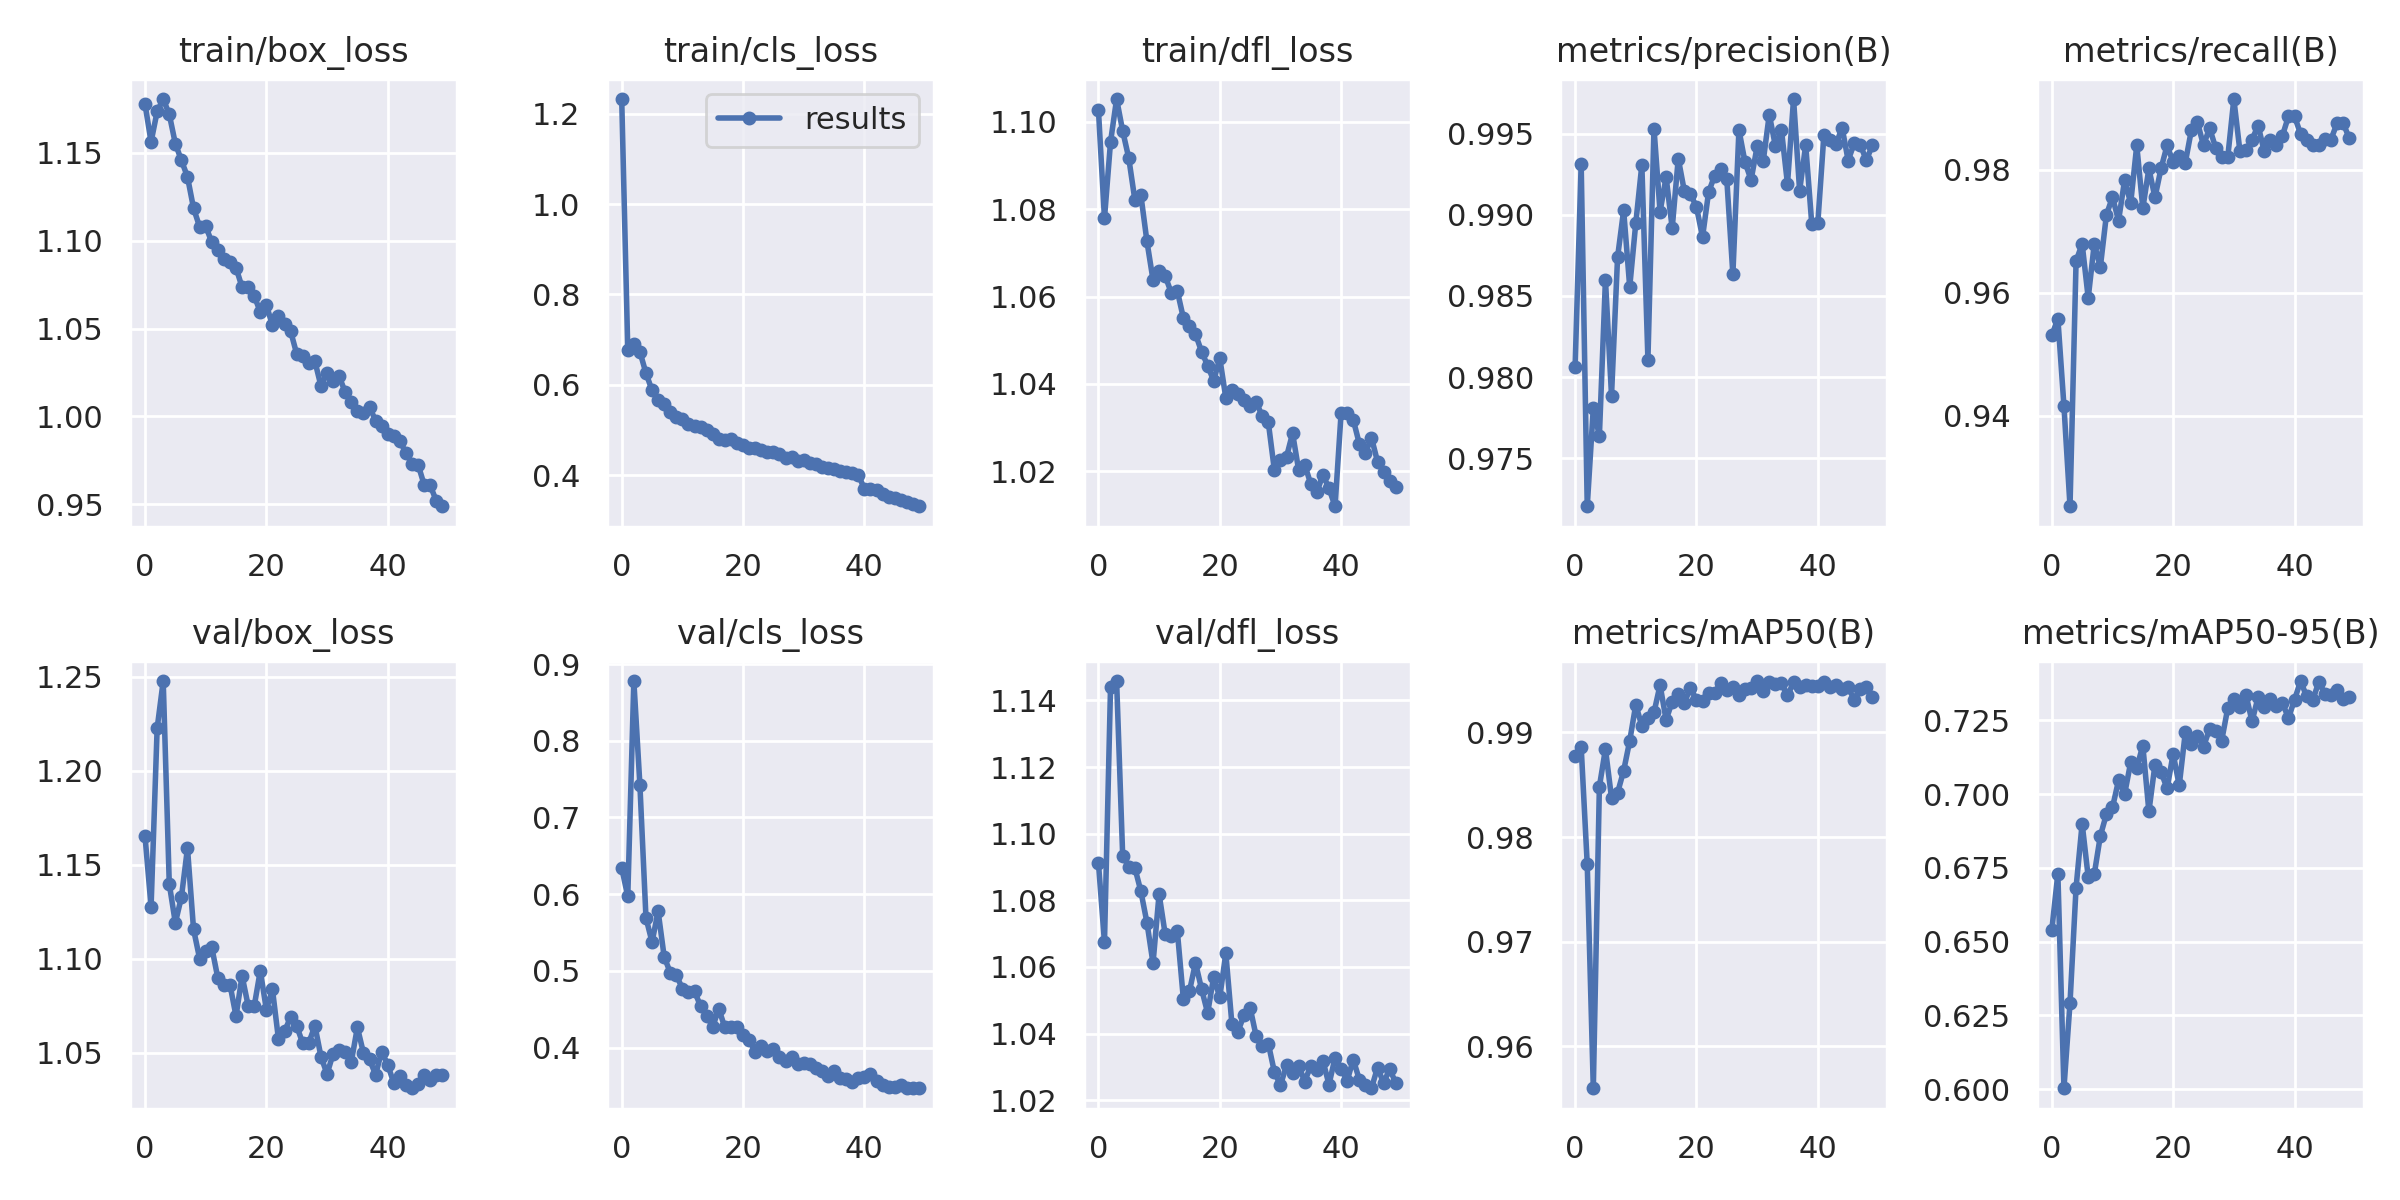

The data file committed next to this chart (first rows):
epoch, train/box_loss, train/cls_loss, train/dfl_loss, metrics/precision(B), metrics/recall(B), metrics/mAP50(B), metrics/mAP50-95(B), val/box_loss, val/cls_loss, val/dfl_loss, lr/pg0, lr/pg1, lr/pg2
0, 1.178, 1.232, 1.103, 0.9806, 0.9531, 0.9878, 0.654, 1.165, 0.6343, 1.091, 0.0701, 0.003322, 0.003322
1, 1.156, 0.6777, 1.078, 0.9931, 0.9558, 0.9886, 0.673, 1.128, 0.597, 1.067, 0.03997, 0.006524, 0.006524
2, 1.174, 0.6905, 1.095, 0.972, 0.9416, 0.9774, 0.6003, 1.223, 0.8779, 1.144, 0.009706, 0.009593, 0.009593
3, 1.181, 0.6733, 1.105, 0.9781, 0.9253, 0.956, 0.6292, 1.248, 0.7422, 1.146, 0.009406, 0.009406, 0.009406
4, 1.172, 0.626, 1.098, 0.9764, 0.9652, 0.9848, 0.6684, 1.14, 0.5691, 1.093, 0.009406, 0.009406, 0.009406
5, 1.155, 0.5881, 1.092, 0.986, 0.968, 0.9884, 0.69, 1.119, 0.5375, 1.09, 0.009208, 0.009208, 0.009208
6, 1.146, 0.5675, 1.082, 0.9789, 0.9592, 0.9838, 0.6719, 1.133, 0.5776, 1.09, 0.00901, 0.00901, 0.00901
7, 1.136, 0.5572, 1.083, 0.9874, 0.968, 0.9842, 0.6729, 1.159, 0.5183, 1.083, 0.008812, 0.008812, 0.008812
8, 1.119, 0.5406, 1.073, 0.9903, 0.9642, 0.9863, 0.6859, 1.116, 0.4977, 1.073, 0.008614, 0.008614, 0.008614
9, 1.108, 0.5283, 1.064, 0.9856, 0.9727, 0.9892, 0.6932, 1.1, 0.4945, 1.061, 0.008416, 0.008416, 0.008416
10, 1.108, 0.5241, 1.066, 0.9895, 0.9756, 0.9927, 0.6955, 1.104, 0.4768, 1.082, 0.008218, 0.008218, 0.008218
11, 1.099, 0.5138, 1.065, 0.9931, 0.9718, 0.9906, 0.7046, 1.106, 0.4719, 1.07, 0.00802, 0.00802, 0.00802
12, 1.095, 0.5097, 1.061, 0.9811, 0.9783, 0.9914, 0.7, 1.09, 0.4732, 1.069, 0.007822, 0.007822, 0.007822
13, 1.09, 0.506, 1.061, 0.9953, 0.9746, 0.9919, 0.7108, 1.086, 0.454, 1.071, 0.007624, 0.007624, 0.007624
14, 1.088, 0.5007, 1.055, 0.9902, 0.984, 0.9945, 0.7089, 1.086, 0.4417, 1.05, 0.007426, 0.007426, 0.007426
15, 1.085, 0.4909, 1.053, 0.9923, 0.9738, 0.9912, 0.7164, 1.069, 0.4271, 1.053, 0.007228, 0.007228, 0.007228
16, 1.073, 0.4801, 1.051, 0.9892, 0.9802, 0.9929, 0.6941, 1.091, 0.4504, 1.061, 0.00703, 0.00703, 0.00703
17, 1.074, 0.479, 1.047, 0.9935, 0.9755, 0.9937, 0.7099, 1.075, 0.4261, 1.053, 0.006832, 0.006832, 0.006832
18, 1.069, 0.48, 1.044, 0.9915, 0.9802, 0.9928, 0.7075, 1.075, 0.4265, 1.046, 0.006634, 0.006634, 0.006634
19, 1.06, 0.4711, 1.041, 0.9913, 0.984, 0.9942, 0.7019, 1.094, 0.427, 1.057, 0.006436, 0.006436, 0.006436
20, 1.063, 0.4672, 1.046, 0.9905, 0.9812, 0.9931, 0.7137, 1.073, 0.4161, 1.051, 0.006238, 0.006238, 0.006238
21, 1.052, 0.4604, 1.037, 0.9886, 0.9823, 0.993, 0.7029, 1.084, 0.4101, 1.064, 0.00604, 0.00604, 0.00604
22, 1.057, 0.46, 1.039, 0.9914, 0.9812, 0.9938, 0.7209, 1.057, 0.3943, 1.043, 0.005842, 0.005842, 0.005842
23, 1.053, 0.4563, 1.038, 0.9924, 0.9865, 0.9938, 0.717, 1.061, 0.4017, 1.041, 0.005644, 0.005644, 0.005644
24, 1.048, 0.4508, 1.036, 0.9928, 0.9878, 0.9948, 0.7198, 1.069, 0.3951, 1.046, 0.005446, 0.005446, 0.005446
25, 1.036, 0.4512, 1.035, 0.9922, 0.984, 0.994, 0.7161, 1.064, 0.3977, 1.048, 0.005248, 0.005248, 0.005248
26, 1.034, 0.4464, 1.036, 0.9863, 0.9868, 0.9943, 0.722, 1.055, 0.3878, 1.039, 0.00505, 0.00505, 0.00505
27, 1.031, 0.4394, 1.033, 0.9952, 0.9836, 0.9936, 0.7214, 1.055, 0.3823, 1.036, 0.004852, 0.004852, 0.004852
28, 1.031, 0.4399, 1.031, 0.9932, 0.9821, 0.9942, 0.7182, 1.064, 0.3871, 1.037, 0.004654, 0.004654, 0.004654
29, 1.017, 0.4325, 1.02, 0.9921, 0.9821, 0.9943, 0.7292, 1.048, 0.3783, 1.028, 0.004456, 0.004456, 0.004456
30, 1.025, 0.4338, 1.023, 0.9942, 0.9915, 0.9949, 0.7321, 1.039, 0.3796, 1.024, 0.004258, 0.004258, 0.004258
31, 1.02, 0.4283, 1.023, 0.9933, 0.983, 0.994, 0.7295, 1.049, 0.3782, 1.03, 0.00406, 0.00406, 0.00406
32, 1.023, 0.4246, 1.029, 0.9962, 0.9832, 0.9948, 0.7335, 1.052, 0.3733, 1.028, 0.003862, 0.003862, 0.003862
33, 1.014, 0.4189, 1.02, 0.9943, 0.9849, 0.9947, 0.7247, 1.051, 0.3692, 1.03, 0.003664, 0.003664, 0.003664
34, 1.008, 0.416, 1.022, 0.9952, 0.9872, 0.9947, 0.7329, 1.045, 0.3624, 1.026, 0.003466, 0.003466, 0.003466
35, 1.003, 0.4136, 1.017, 0.9919, 0.983, 0.9935, 0.7297, 1.063, 0.3689, 1.03, 0.003268, 0.003268, 0.003268
36, 1.002, 0.4103, 1.015, 0.9971, 0.9849, 0.9948, 0.7321, 1.05, 0.3606, 1.029, 0.00307, 0.00307, 0.00307
37, 1.006, 0.4083, 1.019, 0.9915, 0.984, 0.9944, 0.7299, 1.046, 0.3591, 1.032, 0.002872, 0.002872, 0.002872
38, 0.9975, 0.4047, 1.016, 0.9943, 0.9855, 0.9946, 0.731, 1.038, 0.3546, 1.025, 0.002674, 0.002674, 0.002674
39, 0.9946, 0.4012, 1.012, 0.9895, 0.9887, 0.9945, 0.7257, 1.051, 0.3606, 1.033, 0.002476, 0.002476, 0.002476
40, 0.9898, 0.3697, 1.033, 0.9895, 0.9887, 0.9945, 0.732, 1.044, 0.3614, 1.03, 0.002278, 0.002278, 0.002278
41, 0.9891, 0.3708, 1.033, 0.9949, 0.9859, 0.9948, 0.7383, 1.034, 0.3655, 1.026, 0.00208, 0.00208, 0.00208
42, 0.9858, 0.3672, 1.032, 0.9946, 0.9849, 0.9943, 0.7331, 1.037, 0.356, 1.032, 0.001882, 0.001882, 0.001882
43, 0.9795, 0.3585, 1.026, 0.9943, 0.984, 0.9945, 0.7318, 1.033, 0.3512, 1.026, 0.001684, 0.001684, 0.001684
44, 0.9728, 0.3525, 1.024, 0.9954, 0.984, 0.9942, 0.738, 1.031, 0.3486, 1.025, 0.001486, 0.001486, 0.001486
45, 0.9726, 0.3506, 1.028, 0.9933, 0.9851, 0.9943, 0.7341, 1.033, 0.349, 1.024, 0.001288, 0.001288, 0.001288
46, 0.9611, 0.345, 1.022, 0.9944, 0.9849, 0.9931, 0.7336, 1.038, 0.3515, 1.03, 0.00109, 0.00109, 0.00109
47, 0.9608, 0.3413, 1.02, 0.9943, 0.9876, 0.9942, 0.7354, 1.036, 0.3469, 1.025, 0.000892, 0.000892, 0.000892
48, 0.952, 0.3362, 1.018, 0.9934, 0.9877, 0.9944, 0.7321, 1.038, 0.3472, 1.029, 0.000694, 0.000694, 0.000694
49, 0.9489, 0.3317, 1.016, 0.9943, 0.9852, 0.9934, 0.7331, 1.038, 0.3471, 1.025, 0.000496, 0.000496, 0.000496
